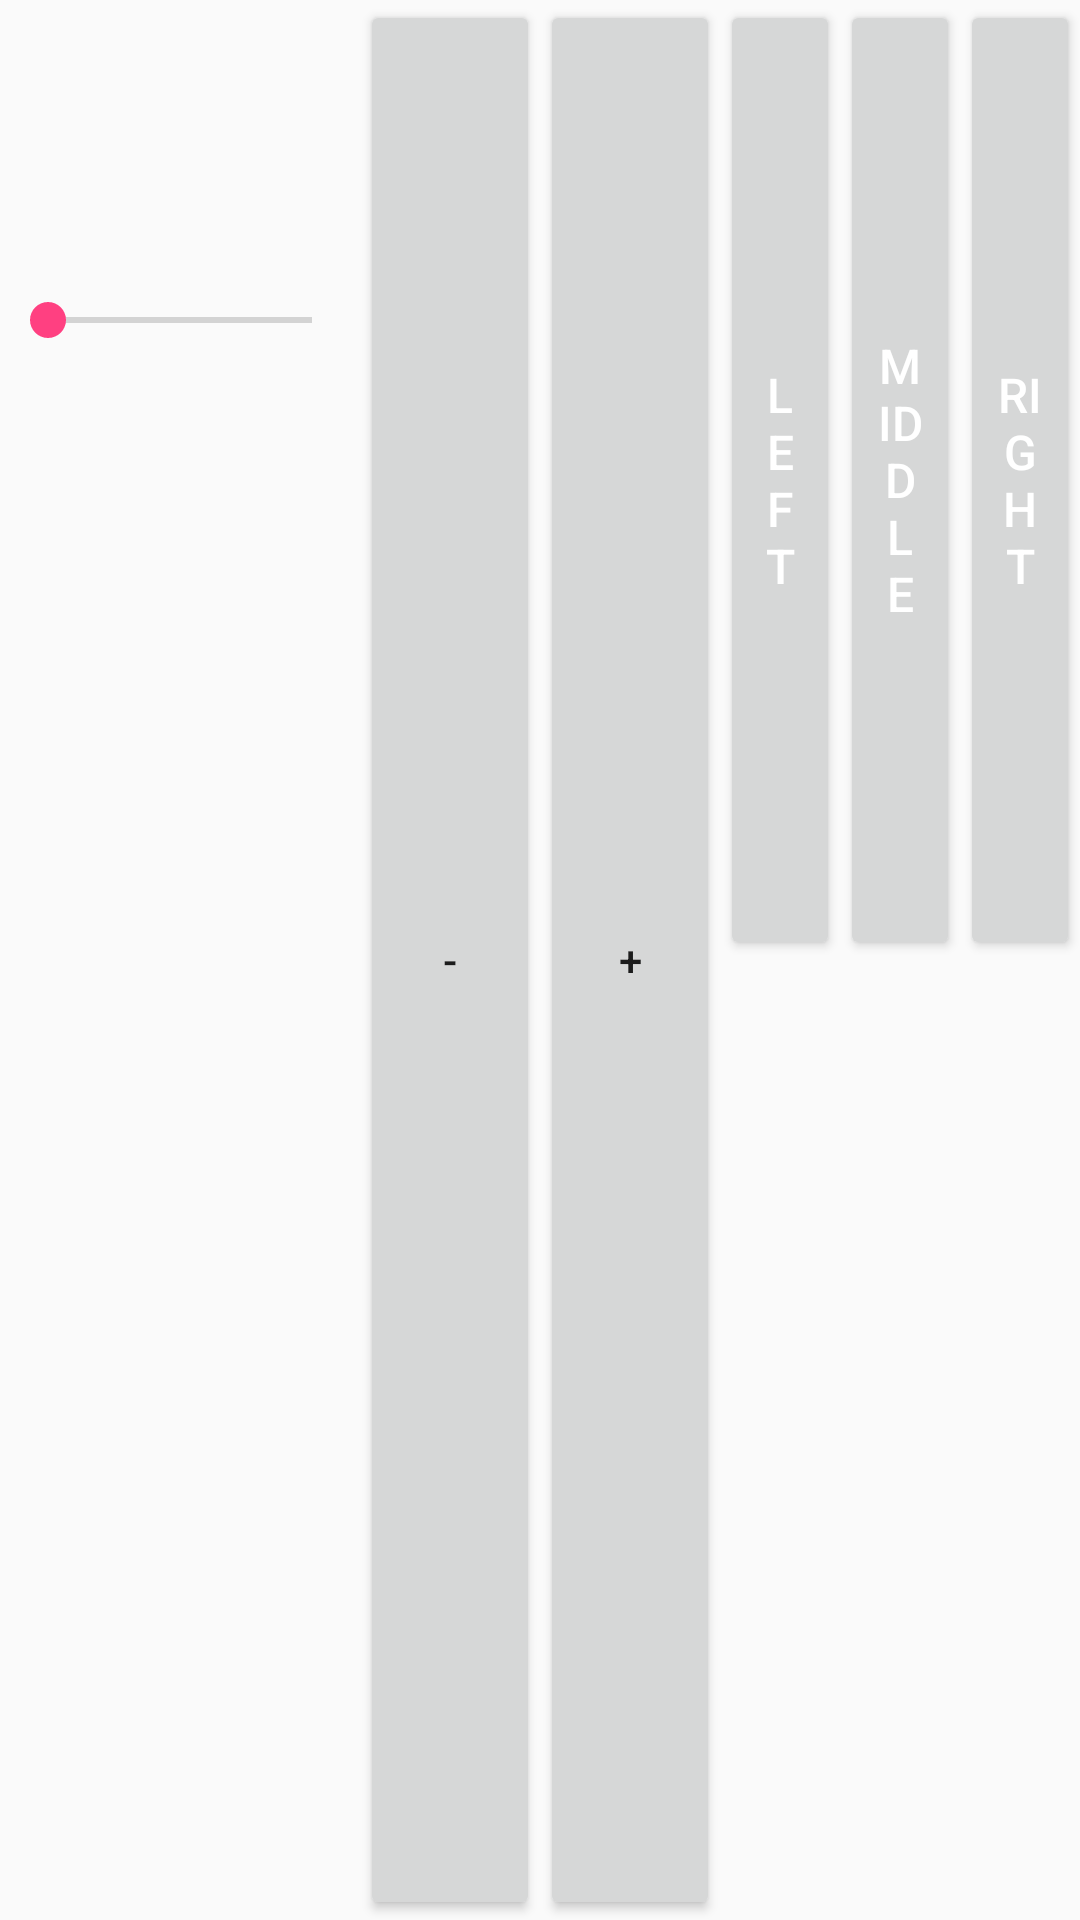

The Android layout XML behind this screen, and the referenced resources:
<!-- AndroidManifest.xml: application theme AppTheme -->
<!-- res/layout/fragment_edit_controller.xml -->
<?xml version="1.0" encoding="utf-8"?>
<LinearLayout xmlns:android="http://schemas.android.com/apk/res/android"
    android:layout_width="match_parent"
    android:layout_height="match_parent"
    android:orientation="horizontal">

    <LinearLayout
        android:layout_width="0dp"
        android:layout_height="match_parent"
        android:layout_weight="1"
        android:orientation="vertical"
        android:weightSum="3">

        <SeekBar
            android:id="@+id/brightnessSeekbar"
            android:layout_width="match_parent"
            android:layout_height="0dp"
            android:layout_weight="1"
            android:max="200" />

        <SeekBar
            android:id="@+id/contrastSeekbar"
            android:layout_width="match_parent"
            android:layout_height="0dp"
            android:layout_weight="1"
            android:max="100"
            android:visibility="gone" />

        <SeekBar
            android:id="@+id/saturationSeekbar"
            android:layout_width="match_parent"
            android:layout_height="0dp"
            android:layout_weight="1"
            android:max="30"
            android:visibility="gone" />


    </LinearLayout>

    <LinearLayout
        android:layout_width="0dp"
        android:layout_height="match_parent"
        android:layout_weight="1"
        android:orientation="horizontal">

        <Button
            android:id="@+id/decreaseTextSizeButton"
            android:layout_width="0dp"
            android:layout_height="match_parent"
            android:layout_weight="1"
            android:text="-" />

        <Button
            android:id="@+id/increaseTextSizeButton"
            android:layout_width="0dp"
            android:layout_height="match_parent"
            android:layout_weight="1"
            android:text="+" />

    </LinearLayout>

    <LinearLayout
        android:layout_width="0dp"
        android:layout_height="match_parent"
        android:layout_weight="1"
        android:orientation="vertical">

        <LinearLayout
            android:layout_width="match_parent"
            android:layout_height="0dp"
            android:layout_weight="1">

            <Button
                android:id="@+id/alignLeftButton"
                android:layout_width="0dp"
                android:layout_height="match_parent"
                android:layout_weight="1"
                android:text="Left"
                android:textColor="@android:color/white"
                android:textSize="16sp" />

            <Button
                android:id="@+id/alignMiddleButton"
                android:layout_width="0dp"
                android:layout_height="match_parent"
                android:layout_weight="1"
                android:text="Middle"
                android:textColor="@android:color/white"
                android:textSize="16sp" />

            <Button
                android:id="@+id/alignRightButton"
                android:layout_width="0dp"
                android:layout_height="match_parent"
                android:layout_weight="1"
                android:text="Right"
                android:textColor="@android:color/white"
                android:textSize="16sp" />
        </LinearLayout>

        <LinearLayout
            android:layout_width="match_parent"
            android:layout_height="0dp"
            android:layout_weight="1">


        </LinearLayout>

    </LinearLayout>
</LinearLayout>
<!-- resources referenced by this layout -->
<resources>
  <style name="AppTheme" parent="Theme.AppCompat.Light.DarkActionBar">
          
          <item name="windowActionBar">false</item>
          <item name="windowNoTitle">true</item>
          <item name="colorPrimary">@color/colorPrimary</item>
          <item name="colorPrimaryDark">@color/colorPrimaryDark</item>
          <item name="colorAccent">@color/colorAccent</item>
      </style>
  <color name="colorPrimary">#5CA8B9</color>
  <color name="colorPrimaryDark">#54B5AB</color>
  <color name="colorAccent">#FF4081</color>
</resources>
